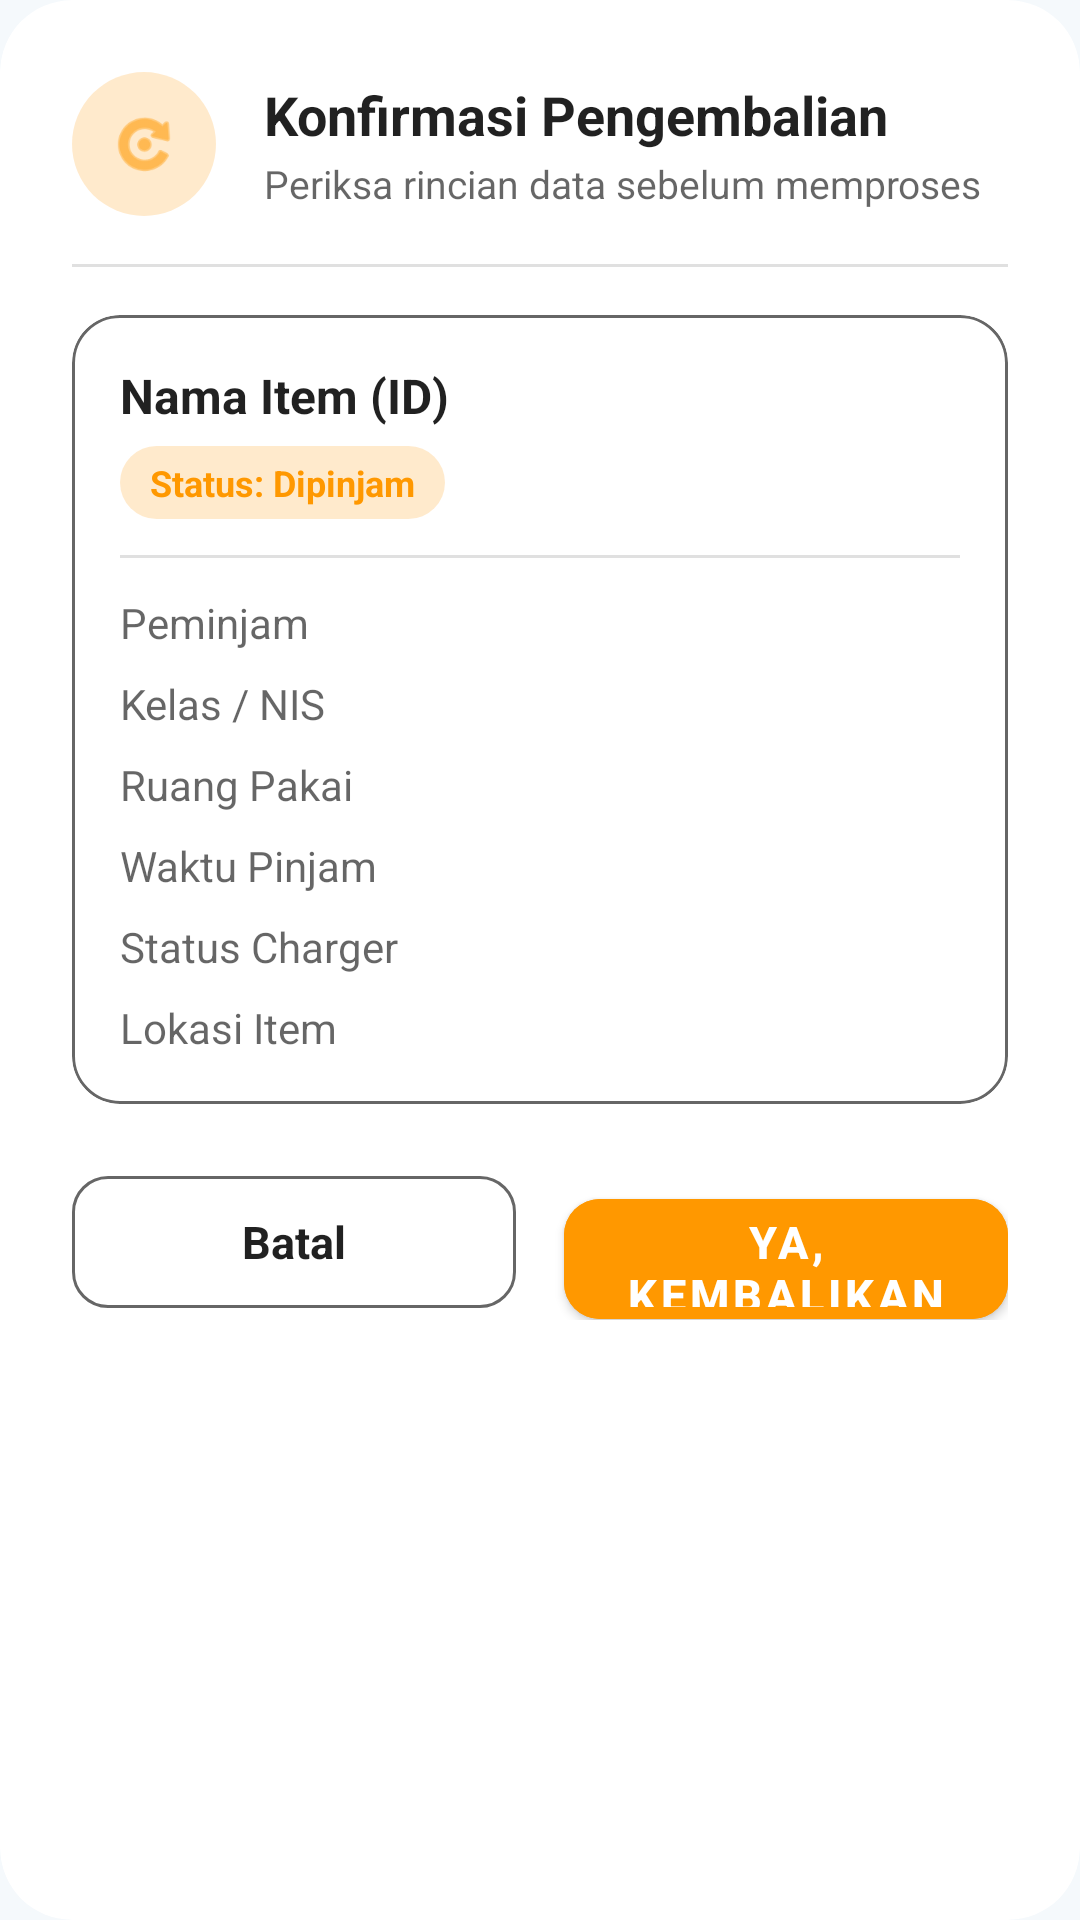

This screen was rendered from an Android layout file. Write that file and the resources it references.
<!-- AndroidManifest.xml: application theme Theme.TexLabInventory -->
<!-- res/layout/dialog_kembalikan_item.xml -->
<?xml version="1.0" encoding="utf-8"?>
<com.google.android.material.card.MaterialCardView xmlns:android="http://schemas.android.com/apk/res/android"
    xmlns:app="http://schemas.android.com/apk/res-auto"
    android:layout_width="match_parent"
    android:layout_height="wrap_content"
    app:cardBackgroundColor="?android:attr/colorBackground"
    app:cardCornerRadius="24dp"
    app:cardElevation="0dp"
    app:strokeWidth="0dp">

    <LinearLayout
        android:layout_width="match_parent"
        android:layout_height="wrap_content"
        android:orientation="vertical"
        android:padding="24dp">

        
        <LinearLayout
            android:layout_width="match_parent"
            android:layout_height="wrap_content"
            android:gravity="center_vertical"
            android:orientation="horizontal">

            <ImageView
                android:layout_width="48dp"
                android:layout_height="48dp"
                android:background="@drawable/bg_status_badge2"
                android:padding="12dp"
                android:src="@android:drawable/ic_menu_rotate"
                app:tint="#FF9800" />

            <LinearLayout
                android:layout_width="0dp"
                android:layout_height="wrap_content"
                android:layout_marginStart="16dp"
                android:layout_weight="1"
                android:orientation="vertical">

                <TextView
                    android:layout_width="wrap_content"
                    android:layout_height="wrap_content"
                    android:text="Konfirmasi Pengembalian"
                    android:textColor="?android:attr/textColorPrimary"
                    android:textSize="18sp"
                    android:textStyle="bold" />

                <TextView
                    android:layout_width="wrap_content"
                    android:layout_height="wrap_content"
                    android:layout_marginTop="2dp"
                    android:text="Periksa rincian data sebelum memproses"
                    android:textColor="?android:attr/textColorSecondary"
                    android:textSize="13sp" />
            </LinearLayout>
        </LinearLayout>

        
        <View
            android:layout_width="match_parent"
            android:layout_height="1dp"
            android:layout_marginTop="16dp"
            android:layout_marginBottom="16dp"
            android:background="?android:attr/listDivider" />

        
        <com.google.android.material.card.MaterialCardView
            android:layout_width="match_parent"
            android:layout_height="wrap_content"
            app:cardBackgroundColor="?android:attr/colorBackground"
            app:cardCornerRadius="16dp"
            app:cardElevation="0dp"
            app:strokeColor="?android:attr/textColorSecondary"
            app:strokeWidth="1dp">

            <LinearLayout
                android:layout_width="match_parent"
                android:layout_height="wrap_content"
                android:orientation="vertical"
                android:padding="16dp">

                
                <TextView
                    android:id="@+id/tvDialogNamaItem"
                    android:layout_width="match_parent"
                    android:layout_height="wrap_content"
                    android:text="Nama Item (ID)"
                    android:textColor="?android:attr/textColorPrimary"
                    android:textSize="16sp"
                    android:textStyle="bold" />

                
                <TextView
                    android:id="@+id/tvDialogStatus"
                    android:layout_width="wrap_content"
                    android:layout_height="wrap_content"
                    android:layout_marginTop="6dp"
                    android:background="@drawable/bg_status_badge2"
                    android:paddingHorizontal="10dp"
                    android:paddingVertical="4dp"
                    android:text="Status: Dipinjam"
                    android:textColor="#FF9800"
                    android:textSize="12sp"
                    android:textStyle="bold" />

                <View
                    android:layout_width="match_parent"
                    android:layout_height="1dp"
                    android:layout_marginVertical="12dp"
                    android:background="?android:attr/listDivider" />

                
                <TableLayout
                    android:layout_width="match_parent"
                    android:layout_height="wrap_content"
                    android:stretchColumns="1">

                    <TableRow android:layout_marginBottom="8dp">
                        <TextView
                            android:text="Peminjam"
                            android:textColor="?android:attr/textColorSecondary"
                            android:textSize="14sp" />
                        <TextView
                            android:id="@+id/tvDialogPeminjam"
                            android:gravity="end"
                            android:textColor="?android:attr/textColorPrimary"
                            android:textSize="14sp"
                            android:textStyle="bold" />
                    </TableRow>

                    <TableRow android:layout_marginBottom="8dp">
                        <TextView
                            android:text="Kelas / NIS"
                            android:textColor="?android:attr/textColorSecondary"
                            android:textSize="14sp" />
                        <TextView
                            android:id="@+id/tvDialogKelasNis"
                            android:gravity="end"
                            android:textColor="?android:attr/textColorPrimary"
                            android:textSize="14sp" />
                    </TableRow>

                    <TableRow android:layout_marginBottom="8dp">
                        <TextView
                            android:text="Ruang Pakai"
                            android:textColor="?android:attr/textColorSecondary"
                            android:textSize="14sp" />
                        <TextView
                            android:id="@+id/tvDialogRuangan"
                            android:gravity="end"
                            android:textColor="?android:attr/textColorPrimary"
                            android:textSize="14sp" />
                    </TableRow>

                    <TableRow android:layout_marginBottom="8dp">
                        <TextView
                            android:text="Waktu Pinjam"
                            android:textColor="?android:attr/textColorSecondary"
                            android:textSize="14sp" />
                        <TextView
                            android:id="@+id/tvDialogWaktuPinjam"
                            android:gravity="end"
                            android:textColor="?android:attr/textColorPrimary"
                            android:textSize="14sp" />
                    </TableRow>

                    <TableRow android:layout_marginBottom="8dp">
                        <TextView
                            android:text="Status Charger"
                            android:textColor="?android:attr/textColorSecondary"
                            android:textSize="14sp" />
                        <TextView
                            android:id="@+id/tvDialogChargerStatus"
                            android:gravity="end"
                            android:textColor="?android:attr/textColorPrimary"
                            android:textSize="14sp"
                            android:textStyle="bold" />
                    </TableRow>

                    <TableRow>
                        <TextView
                            android:text="Lokasi Item"
                            android:textColor="?android:attr/textColorSecondary"
                            android:textSize="14sp" />
                        <TextView
                            android:id="@+id/tvDialogLokasiItem"
                            android:gravity="end"
                            android:textColor="?android:attr/textColorPrimary"
                            android:textSize="14sp"
                            android:textStyle="bold" />
                    </TableRow>
                </TableLayout>
            </LinearLayout>
        </com.google.android.material.card.MaterialCardView>

        
        <LinearLayout
            android:layout_width="match_parent"
            android:layout_height="wrap_content"
            android:layout_marginTop="20dp"
            android:orientation="horizontal">

            <com.google.android.material.button.MaterialButton
                android:id="@+id/btnDialogBatal"
                style="@style/Widget.Material3.Button.OutlinedButton"
                android:layout_width="0dp"
                android:layout_height="52dp"
                android:layout_marginEnd="8dp"
                android:layout_weight="1"
                android:text="Batal"
                android:textColor="?android:attr/textColorPrimary"
                android:textSize="15sp"
                android:textStyle="bold"
                app:cornerRadius="12dp"
                app:strokeColor="?android:attr/textColorSecondary" />

            <com.google.android.material.button.MaterialButton
                android:id="@+id/btnDialogKembalikan"
                android:layout_width="0dp"
                android:layout_height="52dp"
                android:layout_marginStart="8dp"
                android:layout_weight="1"
                android:backgroundTint="#FF9800"
                android:text="Ya, Kembalikan"
                android:textColor="@android:color/white"
                android:textSize="15sp"
                android:textStyle="bold"
                app:cornerRadius="12dp" />
        </LinearLayout>
    </LinearLayout>
</com.google.android.material.card.MaterialCardView>
<!-- resources referenced by this layout -->
<resources>
  <!-- drawable bg_status_badge2 (drawable) -->
  <?xml version="1.0" encoding="utf-8"?>
  <shape xmlns:android="http://schemas.android.com/apk/res/android"
      android:shape="rectangle">
      <corners android:radius="50dp" />
      <solid android:color="#33FF9800" /> 
  </shape>
  <style name="Theme.TexLabInventory" parent="Theme.MaterialComponents.DayNight.NoActionBar">
          
          <item name="colorPrimary">@color/primary_light</item>
          <item name="colorPrimaryVariant">@color/primary_variant_light</item>
          <item name="colorOnPrimary">@color/white</item>
          <item name="colorSecondary">@color/secondary_light</item>
  
          
          <item name="android:windowBackground">@color/background_light</item>
          <item name="colorSurface">@color/surface_light</item>
  
          
          <item name="android:statusBarColor">?attr/colorPrimaryVariant</item>
          <item name="android:windowLightStatusBar">false</item>
      </style>
  <color name="primary_light">#29B6F6</color>
  <color name="primary_variant_light">#0288D1</color>
  <color name="white">#FFFFFFFF</color>
  <color name="secondary_light">#00ACC1</color>
  <color name="background_light">#F5F9FC</color>
  <color name="surface_light">#FFFFFF</color>
</resources>
